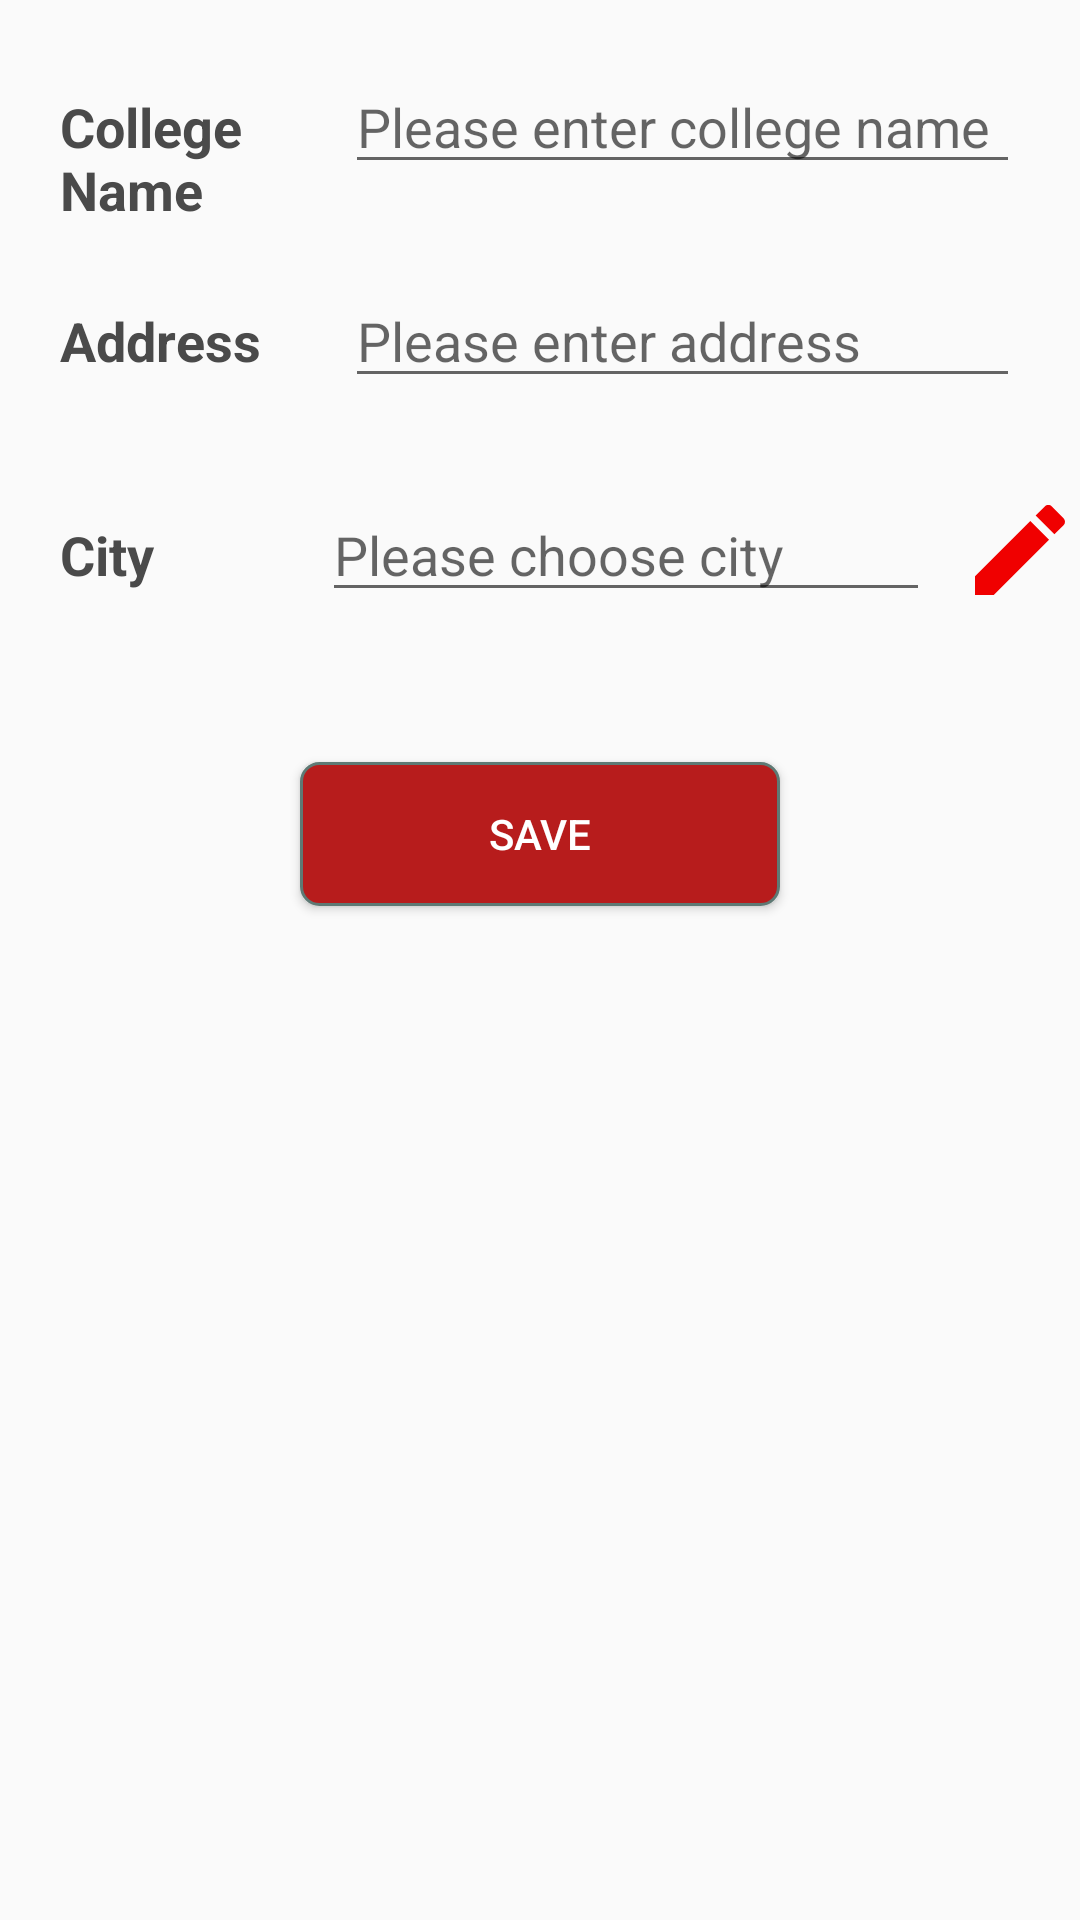

Layout XML and referenced resources for this Android screen:
<!-- AndroidManifest.xml: application theme AppTheme -->
<!-- res/layout/fragment_add_college.xml -->
<?xml version="1.0" encoding="utf-8"?>
<LinearLayout xmlns:android="http://schemas.android.com/apk/res/android"
    xmlns:app="http://schemas.android.com/apk/res-auto"
    xmlns:tools="http://schemas.android.com/tools"
    android:layout_width="match_parent"
    android:layout_height="wrap_content"
    android:orientation="vertical"
    tools:context=".AddCityActivity">

    <LinearLayout
        android:layout_width="match_parent"
        android:layout_height="wrap_content"
        android:layout_marginTop="10dp"
        android:weightSum="2"
        android:orientation="horizontal">

        <TextView
            android:id="@+id/tvCollegeName"
            android:layout_width="0dp"
            android:layout_height="wrap_content"
            android:layout_marginLeft="20dp"
            android:layout_marginTop="10dp"
            android:text="College Name"
            android:layout_weight="0.5"
            android:textSize="18sp"
            android:textStyle="bold"
            android:textColor="@color/colorDarkGrey"/>

        <EditText
            android:id="@+id/etCollegeName"
            android:layout_width="0dp"
            android:layout_height="wrap_content"
            android:layout_marginLeft="20dp"
            android:layout_marginTop="10dp"
            android:layout_marginRight="20dp"
            android:layout_marginBottom="10dp"
            android:layout_weight="1.5"
            android:ems="10"
            android:hint="Please enter college name"
            android:inputType="textPersonName" />

    </LinearLayout>

    <LinearLayout
        android:layout_width="match_parent"
        android:layout_height="wrap_content"
        android:layout_marginTop="10dp"
        android:weightSum="2"
        android:orientation="horizontal">

        <TextView
            android:id="@+id/tvAddress"
            android:layout_width="0dp"
            android:layout_height="wrap_content"
            android:layout_marginLeft="20dp"
            android:layout_marginTop="10dp"
            android:text="Address"
            android:layout_weight="0.5"
            android:textSize="18sp"
            android:textStyle="bold"
            android:textColor="@color/colorDarkGrey"/>

        <EditText
            android:id="@+id/etAddress"
            android:layout_width="0dp"
            android:layout_height="wrap_content"
            android:layout_marginLeft="20dp"
            android:layout_marginTop="10dp"
            android:layout_marginRight="20dp"
            android:layout_marginBottom="10dp"
            android:layout_weight="1.5"
            android:ems="10"
            android:hint="Please enter address"
            android:inputType="textPersonName" />
    </LinearLayout>

    <LinearLayout
        android:layout_width="match_parent"
        android:layout_height="wrap_content"
        android:layout_marginTop="10dp"
        android:weightSum="2"
        android:orientation="horizontal">

        <TextView
            android:id="@+id/tvCity"
            android:layout_width="0dp"
            android:layout_height="wrap_content"
            android:layout_marginLeft="20dp"
            android:layout_marginTop="10dp"
            android:text="City"
            android:layout_weight="0.5"
            android:textSize="18sp"
            android:textStyle="bold"
            android:textColor="@color/colorDarkGrey"/>

        <EditText
            android:id="@+id/etCity"
            android:layout_width="0dp"
            android:layout_height="wrap_content"
            android:layout_marginLeft="20dp"
            android:layout_marginTop="10dp"
            android:clickable="true"
            android:cursorVisible="false"
            android:layout_marginRight="10dp"
            android:layout_marginBottom="10dp"
            android:layout_weight="1.5"
            android:ems="10"
            android:hint="Please choose city"
            android:inputType="textPersonName" />

        <ImageView
            android:layout_width="40dp"
            android:layout_height="match_parent"
            android:id="@+id/imgViewEditCity"
            android:src="@drawable/ic_edit_"/>
    </LinearLayout>

    <Button
        android:id="@+id/btnSaveCollege"
        android:layout_width="match_parent"
        android:layout_height="wrap_content"
        android:layout_marginRight="100dp"
        android:layout_marginLeft="100dp"
        android:text="Save"
        android:textColor="@color/white"
        android:layout_marginTop="40dp"
        android:background="@drawable/button_rounded"/>

</LinearLayout>
<!-- resources referenced by this layout -->
<resources>
  <color name="colorDarkGrey">#4a4a4a</color>
  <color name="white">#ffffff</color>
  <!-- drawable button_rounded (drawable) -->
  <?xml version="1.0" encoding="utf-8"?>
  <selector xmlns:android="http://schemas.android.com/apk/res/android" >
      <item android:state_pressed="true" >
          <shape android:shape="rectangle"  >
              <corners android:radius="6dip" />
              <stroke android:width="1dip" android:color="@color/colorPrimary" />
          </shape>
      </item>
      <item android:state_focused="true">
          <shape android:shape="rectangle"  >
              <corners android:radius="6dip" />
              <stroke android:width="1dip" android:color="@color/colorPrimary" />
              <solid android:color="@color/colorDarkGrey3"/>
          </shape>
      </item>
      <item >
          <shape android:shape="rectangle"  >
              <corners android:radius="6dip" />
              <stroke android:width="1dip" android:color="@color/colorDarkGrey2" />
              <gradient android:angle="-90" android:startColor="@color/colorPrimary" android:endColor="@color/colorPrimary" />
          </shape>
      </item>
  </selector>
  <!-- drawable ic_edit_ (drawable) -->
  <vector xmlns:android="http://schemas.android.com/apk/res/android"
          android:width="24dp"
          android:height="24dp"
          android:viewportWidth="24.0"
          android:viewportHeight="24.0">
      <path
          android:fillColor="#F00000"
          android:pathData="M3,17.25V21h3.75L17.81,9.94l-3.75,-3.75L3,17.25zM20.71,7.04c0.39,-0.39 0.39,-1.02 0,-1.41l-2.34,-2.34c-0.39,-0.39 -1.02,-0.39 -1.41,0l-1.83,1.83 3.75,3.75 1.83,-1.83z"/>
  </vector>
  <style name="AppTheme" parent="Theme.AppCompat.Light.DarkActionBar">
          
          <item name="colorPrimary">@color/colorPrimary</item>
          <item name="colorPrimaryDark">@color/colorPrimaryDark</item>
          <item name="colorAccent">@color/colorAccent</item>
      </style>
  <color name="colorPrimary">#B71C1C</color>
  <color name="colorDarkGrey3">#58857e</color>
  <color name="colorDarkGrey2">#5e7974</color>
  <color name="colorPrimaryDark">#960018</color>
  <color name="colorAccent">#F00000</color>
</resources>
